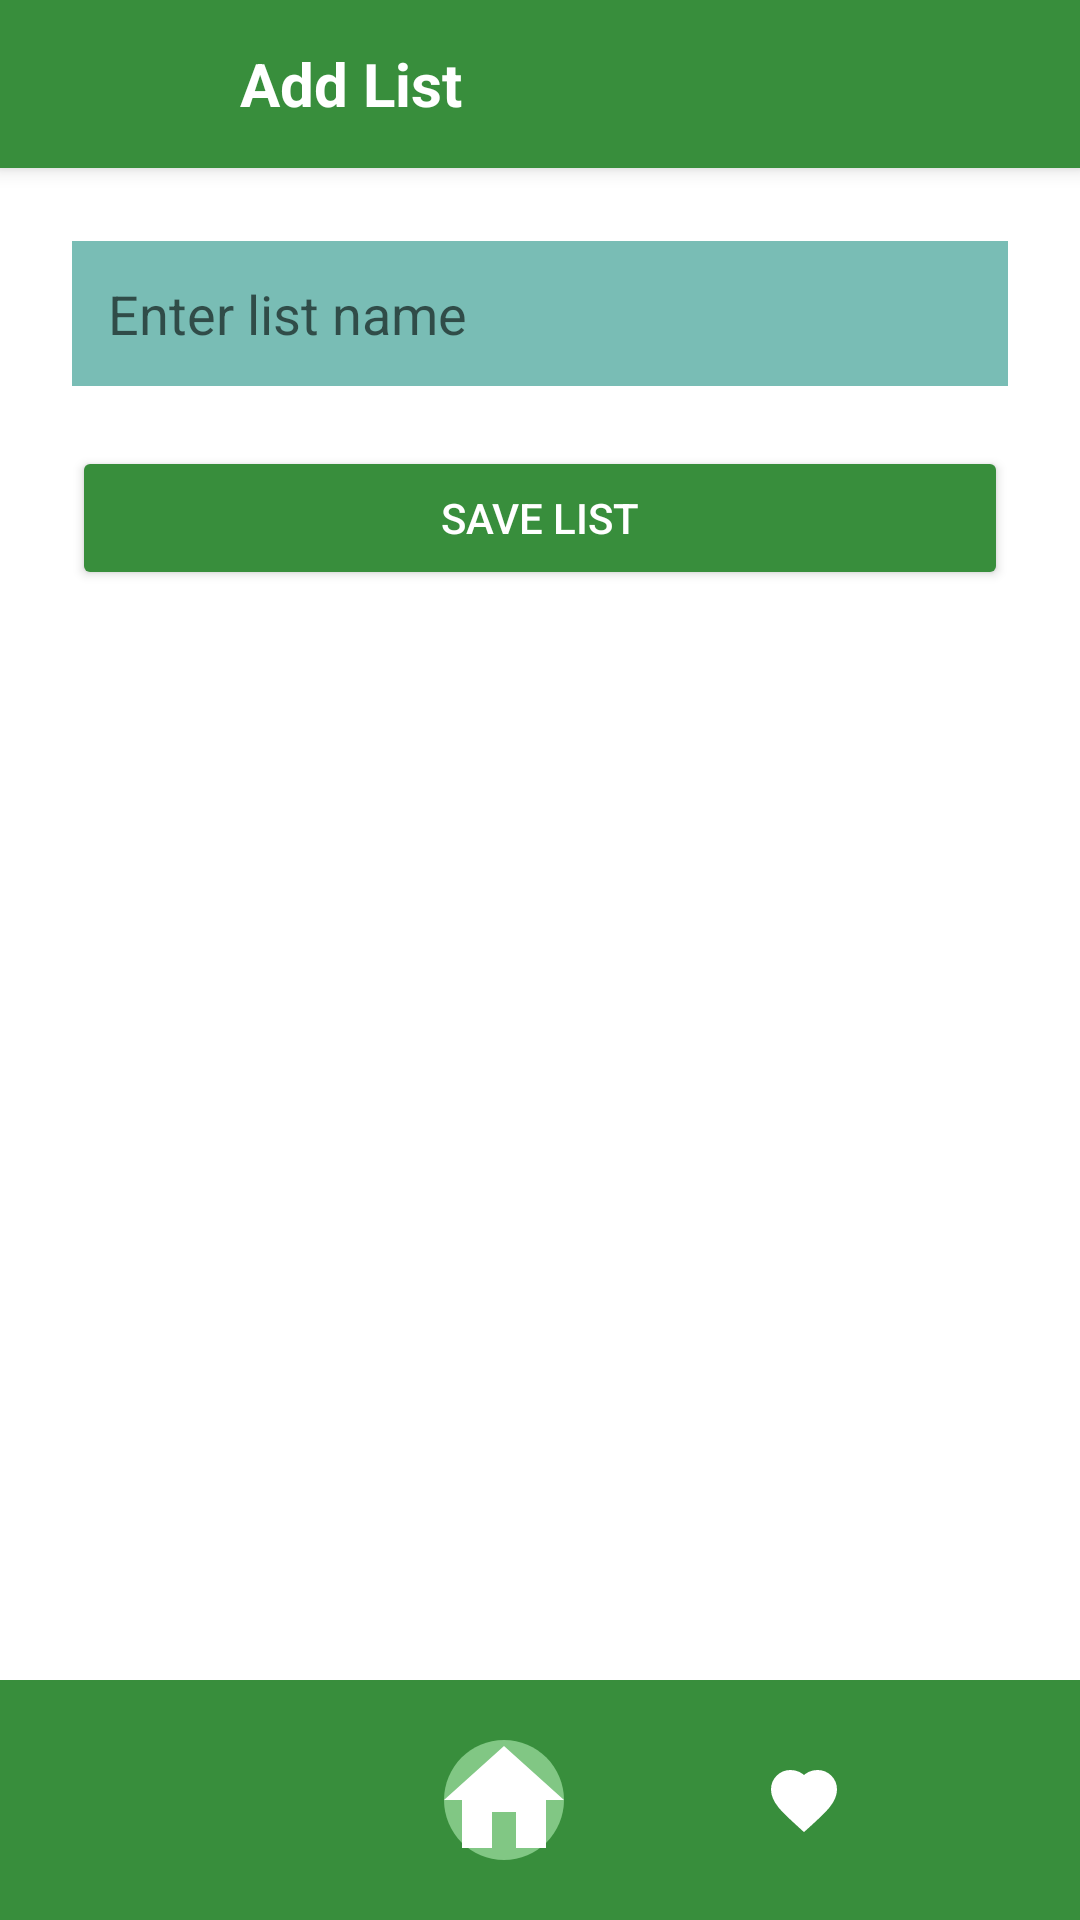

Reconstruct the res/layout file that produces this screen, plus the resources it refers to.
<!-- AndroidManifest.xml: application theme Theme.MijnProject.. -->
<!-- res/layout/activity_add_list.xml -->
<RelativeLayout
    xmlns:android="http://schemas.android.com/apk/res/android"
    xmlns:app="http://schemas.android.com/apk/res-auto"
    xmlns:tools="http://schemas.android.com/tools"
    android:layout_width="match_parent"
    android:layout_height="match_parent"
    android:background="@color/white"
    tools:context=".Activity.AddList">

    <androidx.appcompat.widget.Toolbar
        android:id="@+id/toolbar"
        android:layout_width="match_parent"
        android:layout_height="?attr/actionBarSize"
        android:background="@color/green_dark"
        android:elevation="4dp"
        android:layout_alignParentTop="true">

        <LinearLayout
            android:layout_width="match_parent"
            android:layout_height="match_parent"
            android:orientation="horizontal"
            android:gravity="center_vertical">

            <ImageButton
                android:id="@+id/btn_menu"
                android:layout_width="48dp"
                android:layout_height="48dp"
                android:src="@drawable/ic_baseline_menu_24"
                android:scaleType="center"
                android:background="?attr/selectableItemBackgroundBorderless"
                android:contentDescription="Open menu"
                android:padding="12dp"
                android:minWidth="48dp"
                android:minHeight="48dp" />

            <TextView
                android:layout_width="wrap_content"
                android:layout_height="wrap_content"
                android:text="Add List"
                android:textColor="@android:color/white"
                android:textSize="20sp"
                android:textStyle="bold"
                android:layout_marginStart="16dp"/>
        </LinearLayout>

    </androidx.appcompat.widget.Toolbar>
    
    <LinearLayout
        android:layout_width="match_parent"
        android:layout_height="match_parent"
        android:orientation="vertical"
        android:padding="24dp"
        android:background="@color/white">

        <TextView
            android:layout_width="wrap_content"
            android:layout_height="wrap_content"
            android:text="Create New List"
            android:textSize="24sp"
            android:textStyle="bold"
            android:layout_gravity="center"
            android:textColor="@color/black"
            android:layout_marginBottom="24dp" />

        <EditText
            android:id="@+id/txt_list_name"
            android:layout_width="match_parent"
            android:layout_height="wrap_content"
            android:hint="Enter list name"
            android:padding="12dp"
            android:background="#79bdb5"
            android:layout_marginBottom="20dp"
            android:inputType="text" />

        <Button
            android:id="@+id/btnSaveList"
            android:layout_width="match_parent"
            android:layout_height="wrap_content"
            android:text="Save List"
            android:backgroundTint="@color/green_dark"
            android:textColor="@android:color/white" />
    </LinearLayout>

    <LinearLayout
        android:id="@+id/bottom_buttoms"
        android:layout_width="match_parent"
        android:layout_height="wrap_content"
        android:orientation="horizontal"
        android:background="@color/green_dark"
        android:padding="16dp"
        android:gravity="center_vertical"
        android:layout_alignParentBottom="true">

        <ImageButton
            android:id="@+id/btn_profile"
            android:layout_width="wrap_content"
            android:layout_height="match_parent"
            android:src="@drawable/ic_profle"
            android:background="?attr/selectableItemBackgroundBorderless"
            android:contentDescription="Profile"
            android:layout_weight="1"
            android:gravity="start" />

        <ImageButton
            android:id="@+id/btn_home"
            android:layout_width="wrap_content"
            android:layout_height="wrap_content"
            android:src="@drawable/ic_home"
            android:background="?attr/selectableItemBackgroundBorderless"
            android:contentDescription="Add"
            android:layout_gravity="center_horizontal"
            android:elevation="8dp"/>

        <ImageButton
            android:id="@+id/btn_favorite"
            android:layout_width="wrap_content"
            android:layout_height="match_parent"
            android:src="@drawable/ic_fav"
            android:background="?attr/selectableItemBackgroundBorderless"
            android:contentDescription="Favorites"
            android:layout_weight="1"
            android:gravity="end"/>
    </LinearLayout>

    
</RelativeLayout>
<!-- resources referenced by this layout -->
<resources>
  <color name="black">#FF000000</color>
  <color name="green_dark">#388E3C</color>
  <color name="white">#FFFFFFFF</color>
  <!-- drawable ic_fav (drawable) -->
  <vector xmlns:android="http://schemas.android.com/apk/res/android"
      android:width="24dp"
      android:height="24dp"
      android:viewportWidth="24"
      android:viewportHeight="24">
      <group android:name="heart_group">
          <path
              android:name="outline"
              android:fillColor="@android:color/transparent"
              android:strokeColor="@color/white"
              android:strokeWidth="2"
              android:pathData="M12 21.35l-1.45-1.32C5.4 15.36 2 12.28 2 8.5 2 5.42 4.42 3 7.5 3c1.74 0 3.41.81 4.5 2.09C13.09 3.81 14.76 3 16.5 3 19.58 3 22 5.42 22 8.5c0 3.78-3.4 6.86-8.55 11.54L12 21.35z"/>
          <path
              android:name="filled"
              android:fillColor="@color/white"
              android:pathData="M16.5 3c-1.74 0-3.41.81-4.5 2.09C10.91 3.81 9.24 3 7.5 3 4.42 3 2 5.42 2 8.5c0 3.78 3.4 6.86 8.55 11.54L12 21.35l1.45-1.32C18.6 15.36 22 12.28 22 8.5 22 5.42 19.58 3 16.5 3z"
              android:visibility="invisible"/>
      </group>
  </vector>
  <!-- drawable ic_home (drawable) -->
  <vector xmlns:android="http://schemas.android.com/apk/res/android"
      android:width="48dp"
      android:height="48dp"
      android:viewportWidth="24"
      android:viewportHeight="24">
  
      <path
          android:fillColor="@color/green_light"
          android:pathData="M12,2C6.48,2 2,6.48 2,12s4.48,10 10,10 10,-4.48 10,-10S17.52,2 12,2z"/>
  
      <path
          android:fillColor="#FFFFFF"
          android:pathData="M10,20v-6h4v6h5v-8h3L12,3 2,12h3v8z"
          />
  </vector>
  <style name="Theme.MijnProject.." parent="Theme.MaterialComponents.Light.NoActionBar">
          <item name="colorPrimary">@color/green_primary</item>
          <item name="colorPrimaryVariant">@color/green_dark</item>
          <item name="colorOnPrimary">@color/white</item>
  
          <item name="colorSecondary">@color/yellow_accent</item>
          <item name="colorSecondaryVariant">@color/yellow_dark</item>
          <item name="colorOnSecondary">@color/black</item>
  
          <item name="android:colorBackground">@color/white</item>
          <item name="colorSurface">@color/white</item>
          <item name="colorOnSurface">@color/black</item>
  
          <item name="colorAccent">@color/yellow_accent</item>
      </style>
  <color name="green_light">#81C784</color>
  <color name="green_primary">#4CAF50</color>
  <color name="yellow_accent">#FFEB3B</color>
  <color name="yellow_dark">#FBC02D</color>
</resources>
